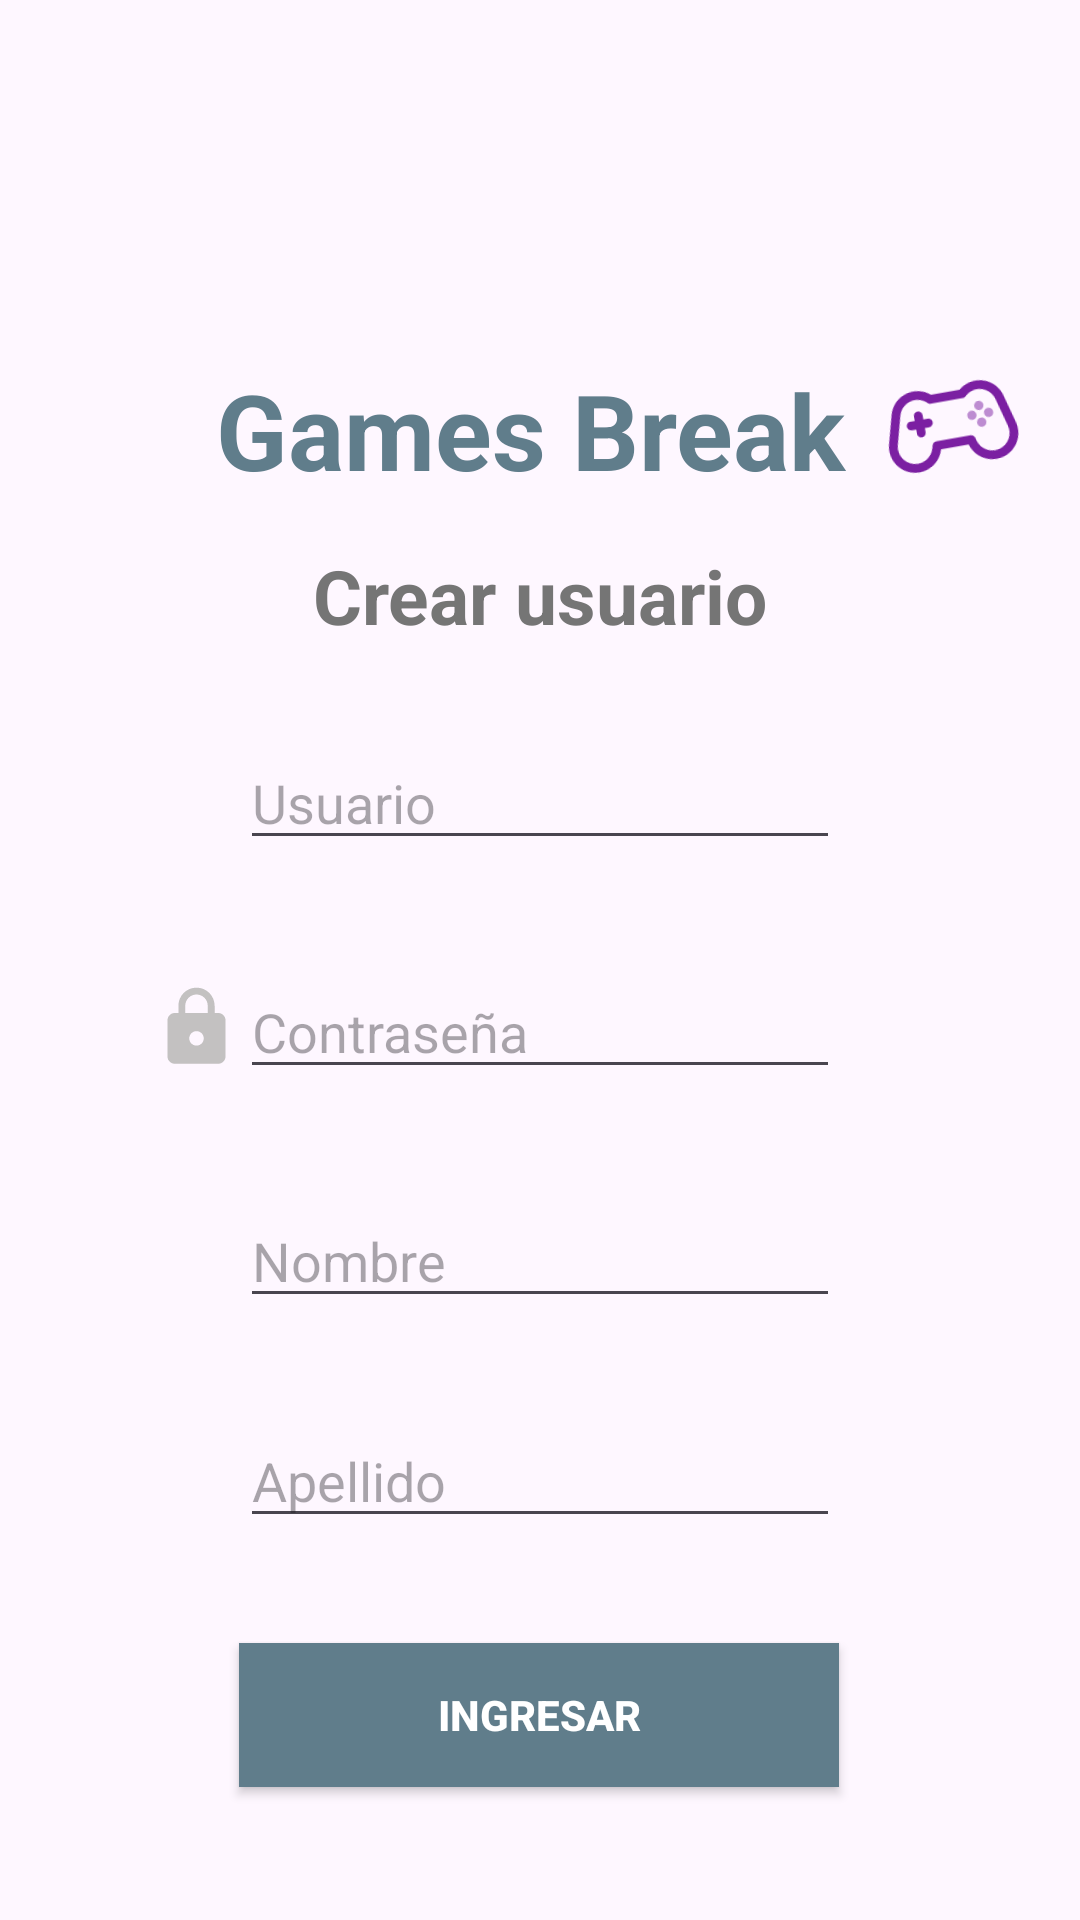

Write the Android layout XML for this screen, with the resource values it uses.
<!-- AndroidManifest.xml: application theme Theme.GamesBreak -->
<!-- res/layout/fragment_register.xml -->
<?xml version="1.0" encoding="utf-8"?>
<androidx.constraintlayout.widget.ConstraintLayout xmlns:android="http://schemas.android.com/apk/res/android"
    xmlns:app="http://schemas.android.com/apk/res-auto"
    xmlns:tools="http://schemas.android.com/tools"
    android:layout_width="match_parent"
    android:layout_height="match_parent"
    tools:context=".ui.authentication.RegisterFragment">

    <TextView
        android:id="@+id/tv_tittle"
        android:layout_width="wrap_content"
        android:layout_height="wrap_content"
        android:layout_marginTop="120dp"
        android:text="@string/bienvenido_a"
        android:textColor="@color/tv_welcome"
        android:textSize="35sp"
        android:textStyle="bold"
        app:layout_constraintHorizontal_bias="0.48"
        app:layout_constraintBottom_toTopOf="@id/tv_msg_logIn"
        app:layout_constraintEnd_toEndOf="parent"
        app:layout_constraintStart_toStartOf="parent"
        app:layout_constraintTop_toTopOf="parent" />

    <androidx.appcompat.widget.AppCompatTextView
        android:id="@+id/tv_msg_logIn"
        android:layout_width="wrap_content"
        android:layout_height="wrap_content"
        android:layout_marginTop="15dp"
        android:text="@string/crear_usuario"
        android:textColor="@color/tv_msg_login"
        android:textSize="25sp"
        android:textStyle="bold"
        app:layout_constraintBottom_toTopOf="@id/et_userName"
        app:layout_constraintEnd_toEndOf="parent"
        app:layout_constraintStart_toStartOf="parent"
        app:layout_constraintTop_toBottomOf="@id/tv_tittle">

    </androidx.appcompat.widget.AppCompatTextView>

    <androidx.appcompat.widget.AppCompatEditText
        android:id="@+id/et_userName"
        android:layout_width="200dp"
        android:layout_height="wrap_content"
        android:layout_marginTop="30dp"
        android:hint="@string/usuario"
        android:inputType="text"
        android:maxLines="1"
        android:minLines="1"
        app:layout_constraintBottom_toTopOf="@id/et_password"
        app:layout_constraintEnd_toEndOf="parent"
        app:layout_constraintStart_toStartOf="parent"
        app:layout_constraintTop_toBottomOf="@id/tv_msg_logIn" />

    <ImageView
        android:layout_width="50dp"
        android:layout_height="50dp"
        android:src="@drawable/ic_joystick_new"
        android:rotation="@integer/material_motion_duration_long_2"
        android:layout_marginStart="10dp"
        app:layout_constraintStart_toEndOf="@id/tv_tittle"
        app:layout_constraintBottom_toBottomOf="@+id/tv_tittle"
        app:tint="@color/ic_joystick"
        android:contentDescription="@string/imagen_de_joystick" />


    <ImageView
        android:layout_width="30dp"
        android:layout_height="30dp"
        android:layout_margin="-200dp"
        android:contentDescription="@string/imagen_usuario"
        android:src="@drawable/ic_login_person"
        app:layout_constraintBottom_toTopOf="@id/et_userName"
        app:layout_constraintEnd_toStartOf="@+id/et_userName"
        app:layout_constraintTop_toBottomOf="@id/et_userName" />

    <ImageView
        android:layout_width="29dp"
        android:layout_height="29dp"
        android:src="@drawable/ic_lock_login"
        app:layout_constraintBottom_toTopOf="@id/et_password"
        app:layout_constraintEnd_toStartOf="@id/et_password"
        app:layout_constraintTop_toBottomOf="@id/et_password"
        android:contentDescription="@string/imagen_de_candado" />

    <androidx.appcompat.widget.AppCompatEditText
        android:id="@+id/et_password"
        android:layout_width="200dp"
        android:layout_height="wrap_content"
        android:layout_marginTop="35dp"
        android:hint="@string/contrase_a"
        android:inputType="textPassword"
        app:layout_constraintEnd_toEndOf="parent"
        app:layout_constraintStart_toStartOf="parent"
        app:layout_constraintTop_toBottomOf="@id/et_userName" />

    <androidx.appcompat.widget.AppCompatButton
        android:id="@+id/btn_logIn"
        android:layout_width="200dp"
        android:layout_height="wrap_content"
        android:layout_marginTop="35dp"
        android:background="@color/btn_ingresar"
        android:text="@string/ingresar"
        android:textColor="@color/white"
        android:textStyle="bold"
        app:layout_constraintEnd_toEndOf="parent"
        app:layout_constraintHorizontal_bias="0.497"
        app:layout_constraintStart_toStartOf="parent"
        app:layout_constraintTop_toBottomOf="@+id/editTextText2">

    </androidx.appcompat.widget.AppCompatButton>

    <EditText
        android:id="@+id/editTextText"
        android:layout_width="200dp"
        android:layout_height="wrap_content"
        android:layout_marginTop="35dp"
        android:ems="10"
        android:hint="Nombre"
        android:inputType="text"
        app:layout_constraintEnd_toEndOf="parent"
        app:layout_constraintStart_toStartOf="parent"
        app:layout_constraintTop_toBottomOf="@+id/et_password" />

    <EditText
        android:id="@+id/editTextText2"
        android:layout_width="200dp"
        android:layout_height="wrap_content"
        android:layout_marginTop="32dp"
        android:ems="10"
        android:hint="Apellido"
        android:inputType="text"
        app:layout_constraintEnd_toEndOf="parent"
        app:layout_constraintStart_toStartOf="parent"
        app:layout_constraintTop_toBottomOf="@+id/editTextText" />

</androidx.constraintlayout.widget.ConstraintLayout>
<!-- resources referenced by this layout -->
<resources>
  <color name="btn_ingresar">#607D8B</color>
  <color name="ic_joystick">#7B1FA2</color>
  <color name="tv_msg_login">#757575</color>
  <color name="tv_welcome">#607D8B</color>
  <color name="white">#FFFFFFFF</color>
  <!-- drawable ic_joystick_new: vector/xml drawable (drawable, 2738 chars, omitted) -->
  <!-- drawable ic_lock_login (drawable) -->
  <vector android:height="24dp" android:tint="#C3C1C1"
      android:viewportHeight="24" android:viewportWidth="24"
      android:width="24dp" xmlns:android="http://schemas.android.com/apk/res/android">
      <path android:fillColor="@android:color/white" android:pathData="M18,8h-1L17,6c0,-2.76 -2.24,-5 -5,-5S7,3.24 7,6v2L6,8c-1.1,0 -2,0.9 -2,2v10c0,1.1 0.9,2 2,2h12c1.1,0 2,-0.9 2,-2L20,10c0,-1.1 -0.9,-2 -2,-2zM12,17c-1.1,0 -2,-0.9 -2,-2s0.9,-2 2,-2 2,0.9 2,2 -0.9,2 -2,2zM15.1,8L8.9,8L8.9,6c0,-1.71 1.39,-3.1 3.1,-3.1 1.71,0 3.1,1.39 3.1,3.1v2z"/>
  </vector>
  <string name="bienvenido_a">Games Break</string>
  <string name="contrase_a">Contraseña</string>
  <string name="crear_usuario">Crear usuario</string>
  <string name="imagen_de_candado">imagen de candado</string>
  <string name="imagen_de_joystick">imagen de Joystick</string>
  <string name="imagen_usuario">Imagen usuario</string>
  <string name="ingresar">Ingresar</string>
  <string name="usuario">Usuario</string>
  <style name="Theme.GamesBreak" parent="Base.Theme.GamesBreak" />
  <style name="Base.Theme.GamesBreak" parent="Theme.Material3.DayNight.NoActionBar">
          
          
          <item name="android:statusBarColor">@android:color/black</item>
          <item name="android:navigationBarColor">@android:color/black</item>
      </style>
</resources>
